Dataset: 初赛数据集包含训练集和测试集输入 (GitHub, LDT-von/ihc-virtual-stain). Classes: DAPI, HLA-DR, Vimentin.

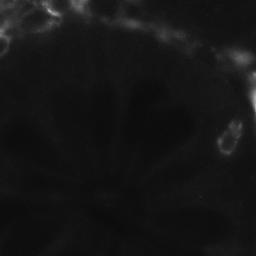
Label: Vimentin

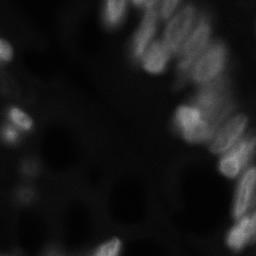
Label: DAPI

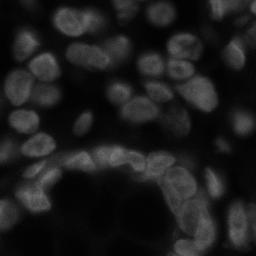
Label: DAPI

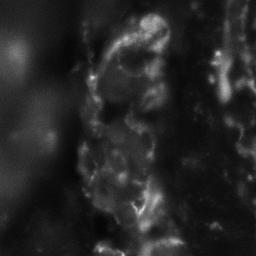
Label: Vimentin

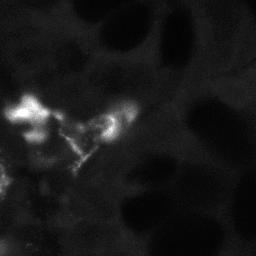
Label: HLA-DR

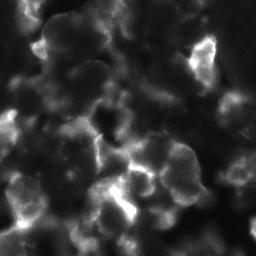
Label: HLA-DR
